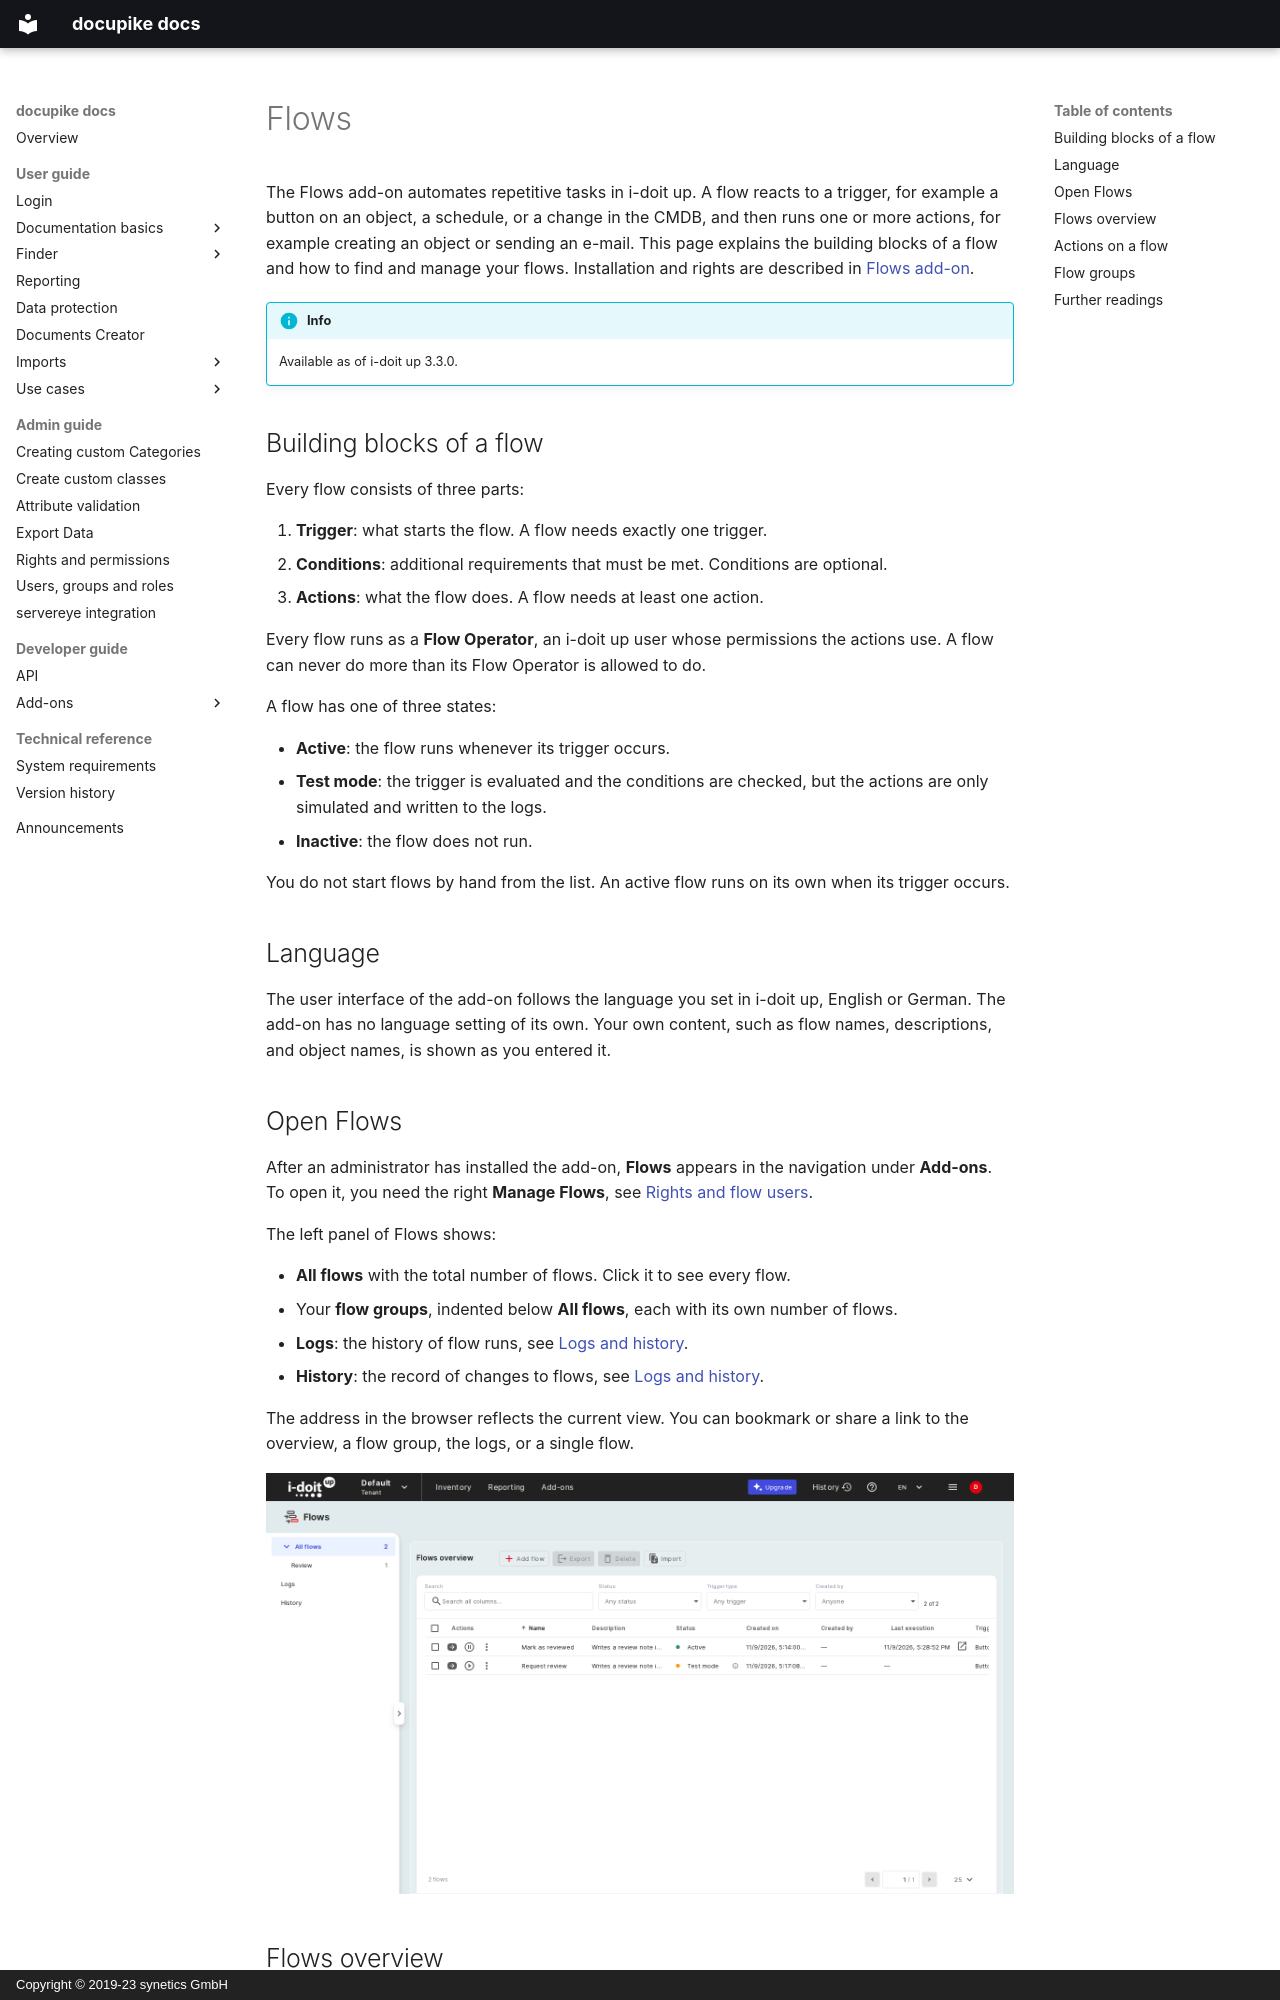

repository: docupike/docs · page: en/user/flows.html · generator: mkdocs · copyright: Copyright © 2019-23 synetics GmbH

# Flows

The Flows add-on automates repetitive tasks in i-doit up.
A flow reacts to a trigger, for example a button on an object, a schedule, or a change in the CMDB, and then runs one or more actions, for example creating an object or sending an e-mail.
This page explains the building blocks of a flow and how to find and manage your flows.
Installation and rights are described in [Flows add-on](../admin/flows.md).

!!! info
    Available as of i-doit up 3.3.0.

## Building blocks of a flow

Every flow consists of three parts:

1. **Trigger**: what starts the flow. A flow needs exactly one trigger.
2. **Conditions**: additional requirements that must be met. Conditions are optional.
3. **Actions**: what the flow does. A flow needs at least one action.

Every flow runs as a **Flow Operator**, an i-doit up user whose permissions the actions use.
A flow can never do more than its Flow Operator is allowed to do.

A flow has one of three states:

- **Active**: the flow runs whenever its trigger occurs.
- **Test mode**: the trigger is evaluated and the conditions are checked, but the actions are only simulated and written to the logs.
- **Inactive**: the flow does not run.

You do not start flows by hand from the list.
An active flow runs on its own when its trigger occurs.

## Language

The user interface of the add-on follows the language you set in i-doit up, English or German.
The add-on has no language setting of its own.
Your own content, such as flow names, descriptions, and object names, is shown as you entered it.

## Open Flows

After an administrator has installed the add-on, **Flows** appears in the navigation under **Add-ons**.
To open it, you need the right **Manage Flows**, see [Rights and flow users](../admin/flows/rights.md).

The left panel of Flows shows:

- **All flows** with the total number of flows. Click it to see every flow.
- Your **flow groups**, indented below **All flows**, each with its own number of flows.
- **Logs**: the history of flow runs, see [Logs and history](flows/logs-history.md).
- **History**: the record of changes to flows, see [Logs and history](flows/logs-history.md#history).

The address in the browser reflects the current view.
You can bookmark or share a link to the overview, a flow group, the logs, or a single flow.

[![Flows overview](../img/screenshots/user/flows/flows_overview.png)](../img/screenshots/user/flows/flows_overview.png)
